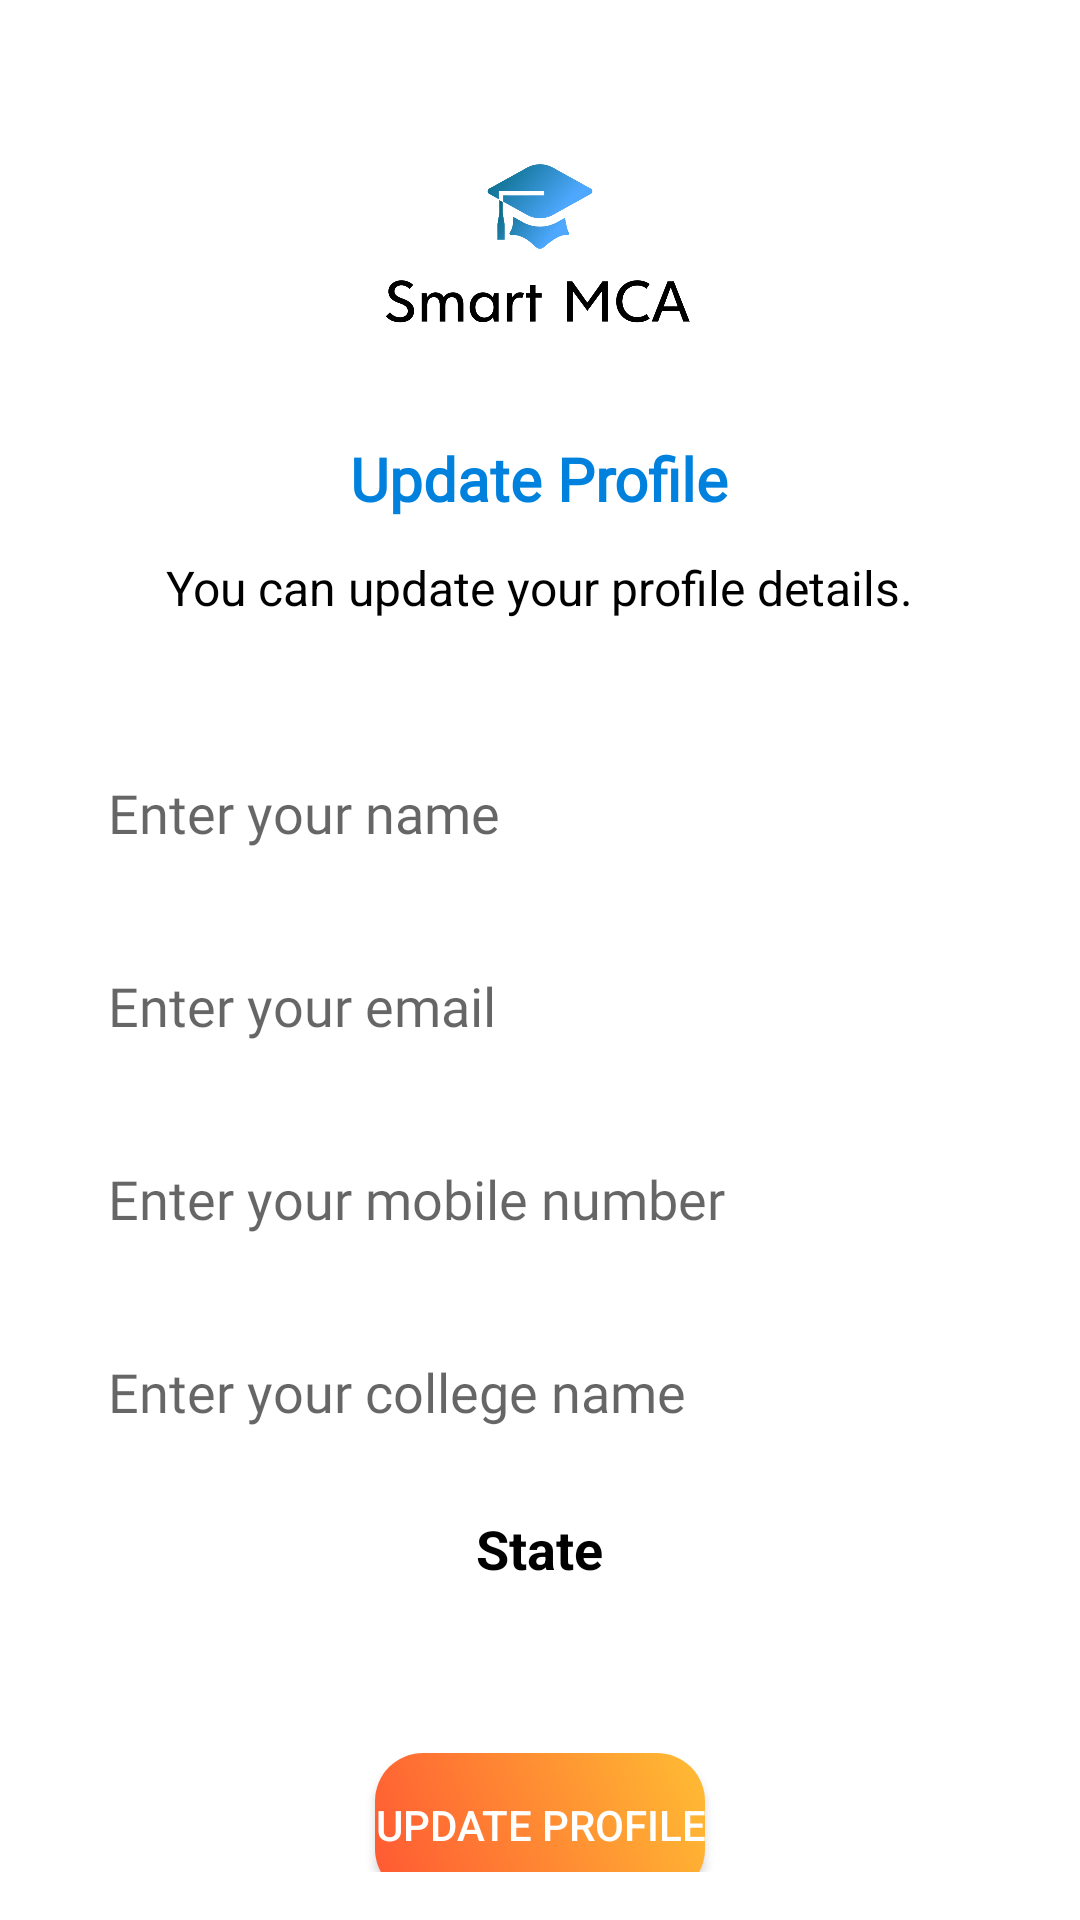

Reconstruct the res/layout file that produces this screen, plus the resources it refers to.
<!-- AndroidManifest.xml: application theme AppTheme -->
<!-- res/layout/activity_profile.xml -->
<?xml version="1.0" encoding="utf-8"?>
<ScrollView xmlns:android="http://schemas.android.com/apk/res/android"
    xmlns:app="http://schemas.android.com/apk/res-auto"
    android:layout_width="match_parent"
    android:layout_height="match_parent"
    android:padding="16dp"
    android:background="@color/white">

    <LinearLayout
        android:layout_width="match_parent"
        android:layout_height="wrap_content"
        android:orientation="vertical"
        android:gravity="center_horizontal">

        
        <ImageView
            android:id="@+id/logoImageView"
            android:layout_width="match_parent"
            android:layout_height="90dp"
            android:layout_marginTop="24dp"
            android:layout_marginBottom="16dp"
            android:contentDescription="@string/logo_description"
            android:scaleType="fitCenter"
            android:src="@drawable/logo" />

        
        <TextView
            android:id="@+id/titleTextView"
            android:layout_width="wrap_content"
            android:layout_height="wrap_content"
            android:layout_marginBottom="12dp"
            android:fontFamily="@font/nunito"
            android:text="Update Profile"
            android:textColor="@color/customButtonColor"
            android:textSize="20sp"
            android:textStyle="bold"
            android:gravity="center" />

        
        <TextView
            android:id="@+id/descriptionTextView"
            android:layout_width="wrap_content"
            android:layout_height="wrap_content"
            android:layout_marginBottom="24dp"
            android:text="You can update your profile details."
            android:textColor="@color/black"
            android:textSize="16sp"
            android:gravity="center" />

        <com.airbnb.lottie.LottieAnimationView
            android:id="@+id/loadingAnimation"
            android:layout_width="100dp"
            android:layout_height="100dp"
            android:layout_marginTop="16dp"
            android:visibility="gone"
            app:lottie_autoPlay="true"
            app:lottie_rawRes="@raw/loading_animation"
            app:lottie_loop="true" />

        
        <LinearLayout
            android:layout_width="match_parent"
            android:layout_height="wrap_content"
            android:orientation="horizontal"
            android:layout_marginTop="16dp"
            android:gravity="center_vertical">

            <EditText
                android:id="@+id/nameEditText"
                android:layout_width="0dp"
                android:layout_height="wrap_content"
                android:layout_weight="1"
                android:hint="Enter your name"
                android:inputType="textPersonName"
                android:fontFamily="@font/nunito"
                android:padding="12dp"
                android:layout_marginStart="8dp"
                android:background="@drawable/edittext_rounded_background"
                android:layout_marginEnd="8dp"/>

            <Button
                android:id="@+id/saveNameButton"
                android:layout_width="wrap_content"
                android:layout_height="wrap_content"
                android:text="Save"
                android:visibility="gone"
                android:layout_marginStart="8dp"
                android:backgroundTint="@color/colorAccent"
                android:textColor="@android:color/white" />
        </LinearLayout>

        
        <LinearLayout
            android:layout_width="match_parent"
            android:layout_height="wrap_content"
            android:orientation="horizontal"
            android:layout_marginTop="16dp"
            android:gravity="center_vertical">

            <EditText
                android:id="@+id/emailEditText"
                android:layout_width="0dp"
                android:layout_height="wrap_content"
                android:layout_weight="1"
                android:hint="Enter your email"
                android:inputType="textEmailAddress"
                android:fontFamily="@font/nunito"
                android:padding="12dp"
                android:layout_marginStart="8dp"
                android:background="@drawable/edittext_rounded_background"
                android:layout_marginEnd="8dp"/>

            <Button
                android:id="@+id/saveEmailButton"
                android:layout_width="wrap_content"
                android:layout_height="wrap_content"
                android:text="Save"
                android:visibility="gone"
                android:layout_marginStart="8dp"
                android:backgroundTint="@color/colorAccent"
                android:textColor="@android:color/white" />
        </LinearLayout>

        
        <LinearLayout
            android:layout_width="match_parent"
            android:layout_height="wrap_content"
            android:orientation="horizontal"
            android:layout_marginTop="16dp"
            android:gravity="center_vertical">

            <EditText
                android:id="@+id/mobileEditText"
                android:layout_width="0dp"
                android:layout_height="wrap_content"
                android:layout_weight="1"
                android:hint="Enter your mobile number"
                android:inputType="phone"
                android:fontFamily="@font/nunito"
                android:padding="12dp"
                android:layout_marginStart="8dp"
                android:background="@drawable/edittext_rounded_background"
                android:layout_marginEnd="8dp"/>

            <Button
                android:id="@+id/saveMobileButton"
                android:layout_width="wrap_content"
                android:layout_height="wrap_content"
                android:text="Save"
                android:visibility="gone"
                android:layout_marginStart="8dp"
                android:backgroundTint="@color/colorAccent"
                android:textColor="@android:color/white" />
        </LinearLayout>

        
        <LinearLayout
            android:layout_width="match_parent"
            android:layout_height="wrap_content"
            android:orientation="horizontal"
            android:layout_marginTop="16dp"
            android:gravity="center_vertical">

            <EditText
                android:id="@+id/collegeEditText"
                android:layout_width="0dp"
                android:layout_height="wrap_content"
                android:layout_weight="1"
                android:hint="Enter your college name"
                android:inputType="text"
                android:fontFamily="@font/nunito"
                android:padding="12dp"
                android:layout_marginStart="8dp"
                android:background="@drawable/edittext_rounded_background"
                android:layout_marginEnd="8dp"/>

            <Button
                android:id="@+id/saveCollegeButton"
                android:layout_width="wrap_content"
                android:layout_height="wrap_content"
                android:text="Save"
                android:visibility="gone"
                android:layout_marginStart="8dp"
                android:backgroundTint="@color/colorAccent"
                android:textColor="@android:color/white" />
        </LinearLayout>

        
        <TextView
            android:layout_width="wrap_content"
            android:layout_height="wrap_content"
            android:text="State"
            android:layout_marginTop="16dp"
            android:textColor="@color/black"
            android:textSize="18sp"
            android:textStyle="bold"
            android:gravity="center" />

        <Spinner
            android:id="@+id/stateSpinner"
            android:layout_width="match_parent"
            android:layout_height="wrap_content"
            android:layout_marginTop="8dp"
            android:spinnerMode="dropdown"
            android:fontFamily="@font/nunito"
            android:background="@drawable/edittext_rounded_background"
            android:padding="12dp"
            android:layout_marginStart="8dp"
            android:layout_marginEnd="8dp" />

        <Button
            android:id="@+id/saveStateButton"
            android:layout_width="wrap_content"
            android:layout_height="wrap_content"
            android:text="Save"
            android:visibility="gone"
            android:layout_marginTop="16dp"
            android:backgroundTint="@color/colorAccent"
            android:textColor="@android:color/white" />

        
        <Button
            android:id="@+id/updateProfileButton"
            android:layout_width="wrap_content"
            android:layout_height="wrap_content"
            android:text="Update Profile"
            android:layout_marginTop="24dp"
            android:background="@drawable/top_bar_gradient"
            android:textColor="@android:color/white" />
    </LinearLayout>
</ScrollView>
<!-- resources referenced by this layout -->
<resources>
  <color name="black">#FF000000</color>
  <color name="colorAccent">#03DAC5</color>
  <color name="customButtonColor">#0081DD</color>
  <color name="white">#FFFFFFFF</color>
  <!-- drawable logo: png bitmap (drawable, 353184 bytes) -->
  <!-- drawable top_bar_gradient (drawable) -->
  <shape xmlns:android="http://schemas.android.com/apk/res/android">
      <corners android:radius="16dp" />
      <gradient
          android:startColor="#FF5733"
  
          android:endColor="#FFBD33"
          android:angle="45"/>
  
  </shape>
  <string name="logo_description">Logo of SmartMCA application</string>
  <style name="AppTheme" parent="Theme.MaterialComponents.DayNight.DarkActionBar">
          
          <item name="colorPrimary">@color/blue</item>
          <item name="colorPrimaryVariant">@color/blue</item>
          <item name="colorOnPrimary">@android:color/white</item>
          <item name="colorSecondary">@color/pink</item>
          <item name="colorSecondaryVariant">@color/pink</item>
          <item name="colorOnSecondary">@android:color/white</item>
      </style>
  <color name="blue">#2196F3</color>
  <color name="pink">#E91E63</color>
</resources>
